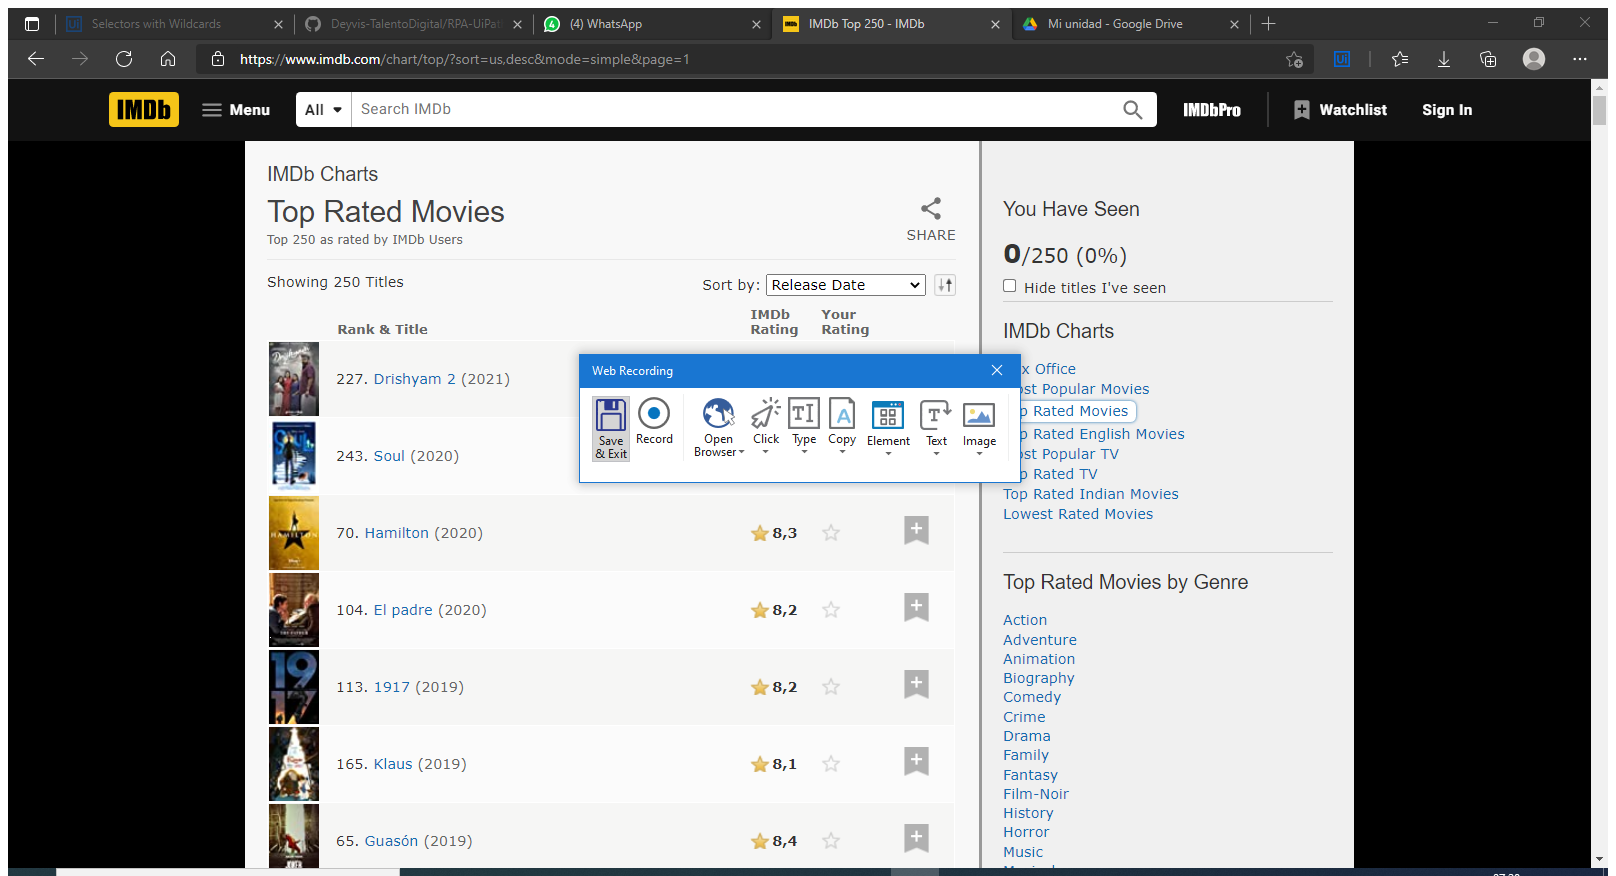
Workflow: extract

Step 1: Attach Browser imdb in window 'IMDb: Ratings, Reviews, and Where to Watch the Best Movies & TV Shows' (msedge.exe)

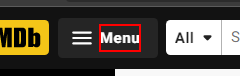
Step 2: click on the element

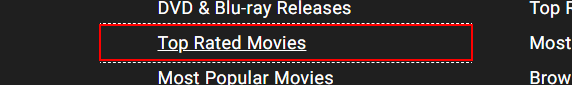
Step 3: click on the link 'Top Rated Movies'

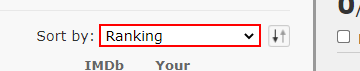
Step 4: click on the drop-down

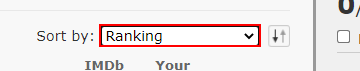
Step 5: select "Release Date" in the drop-down

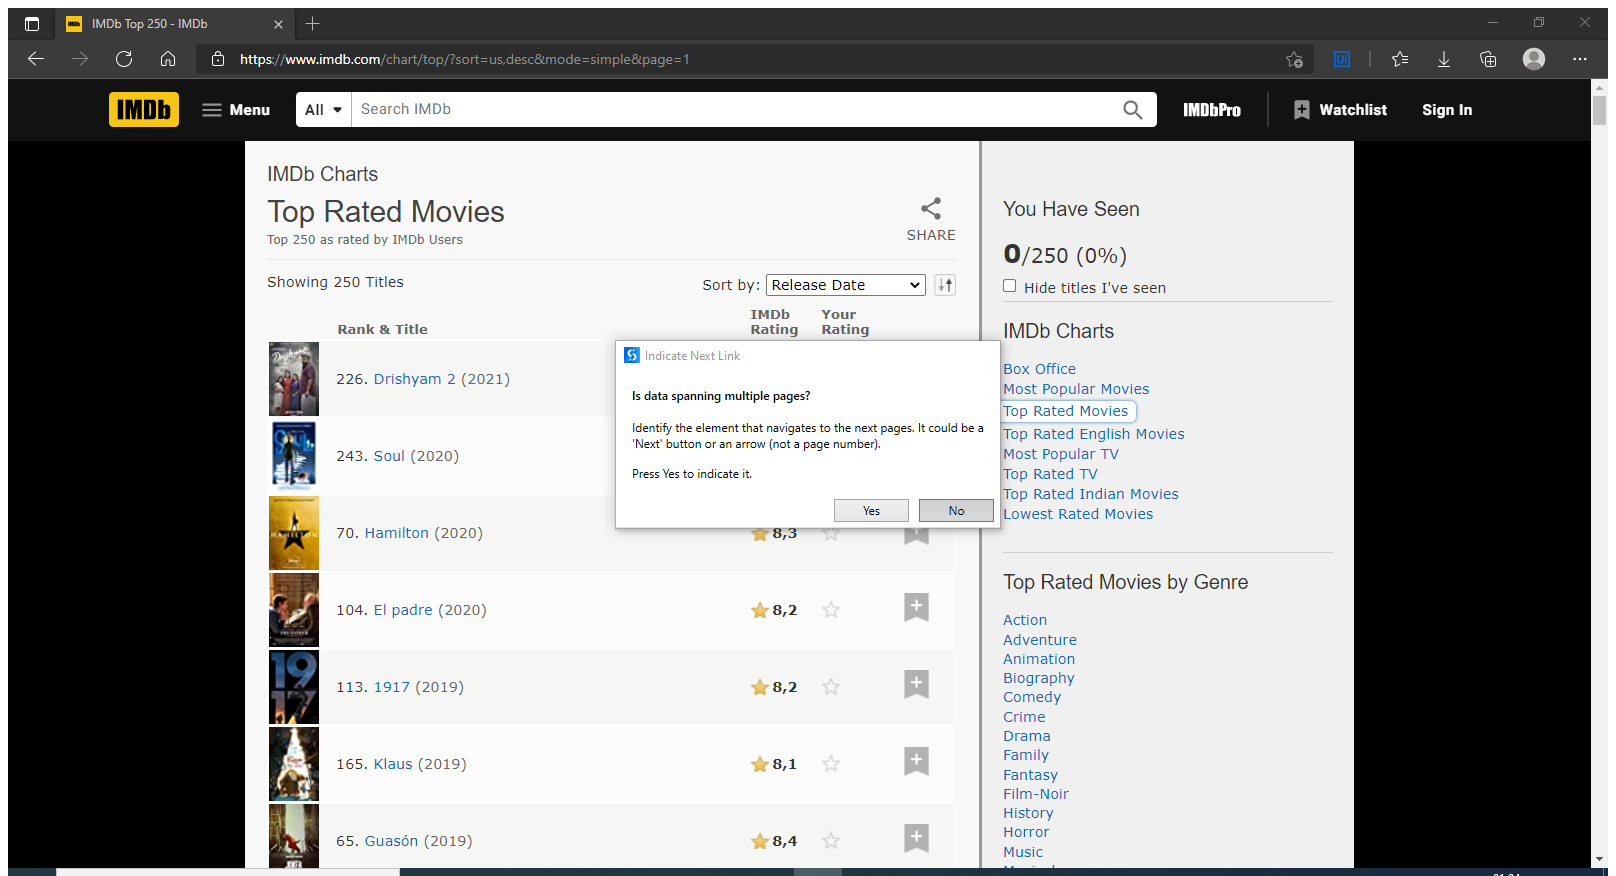
Step 6: Attach Browser 'IMDbTop25 Page' in window 'IMDb Top 250 - IMDb' (msedge.exe)

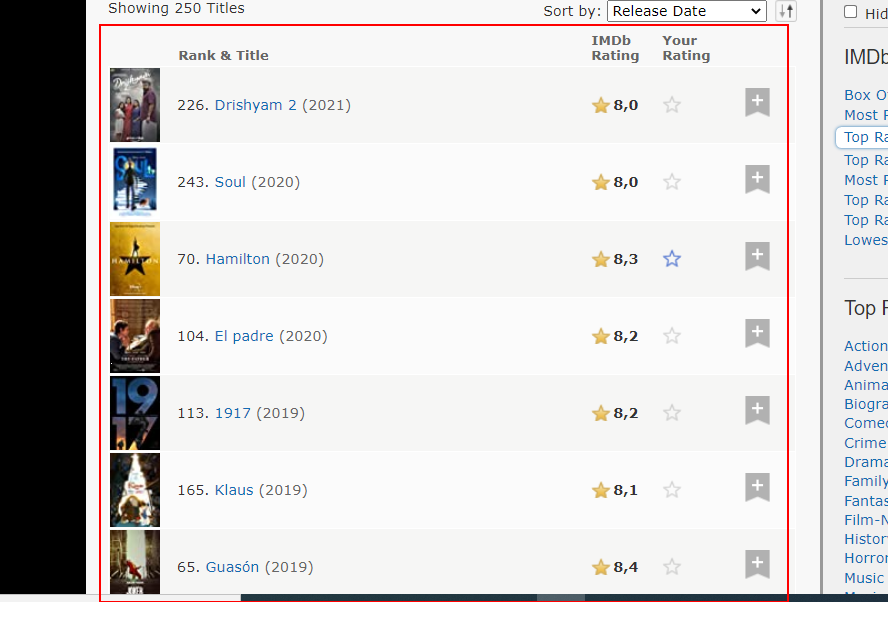
Step 7: get-text from the table 'Rank & Title IMDb Rating Your Rating'